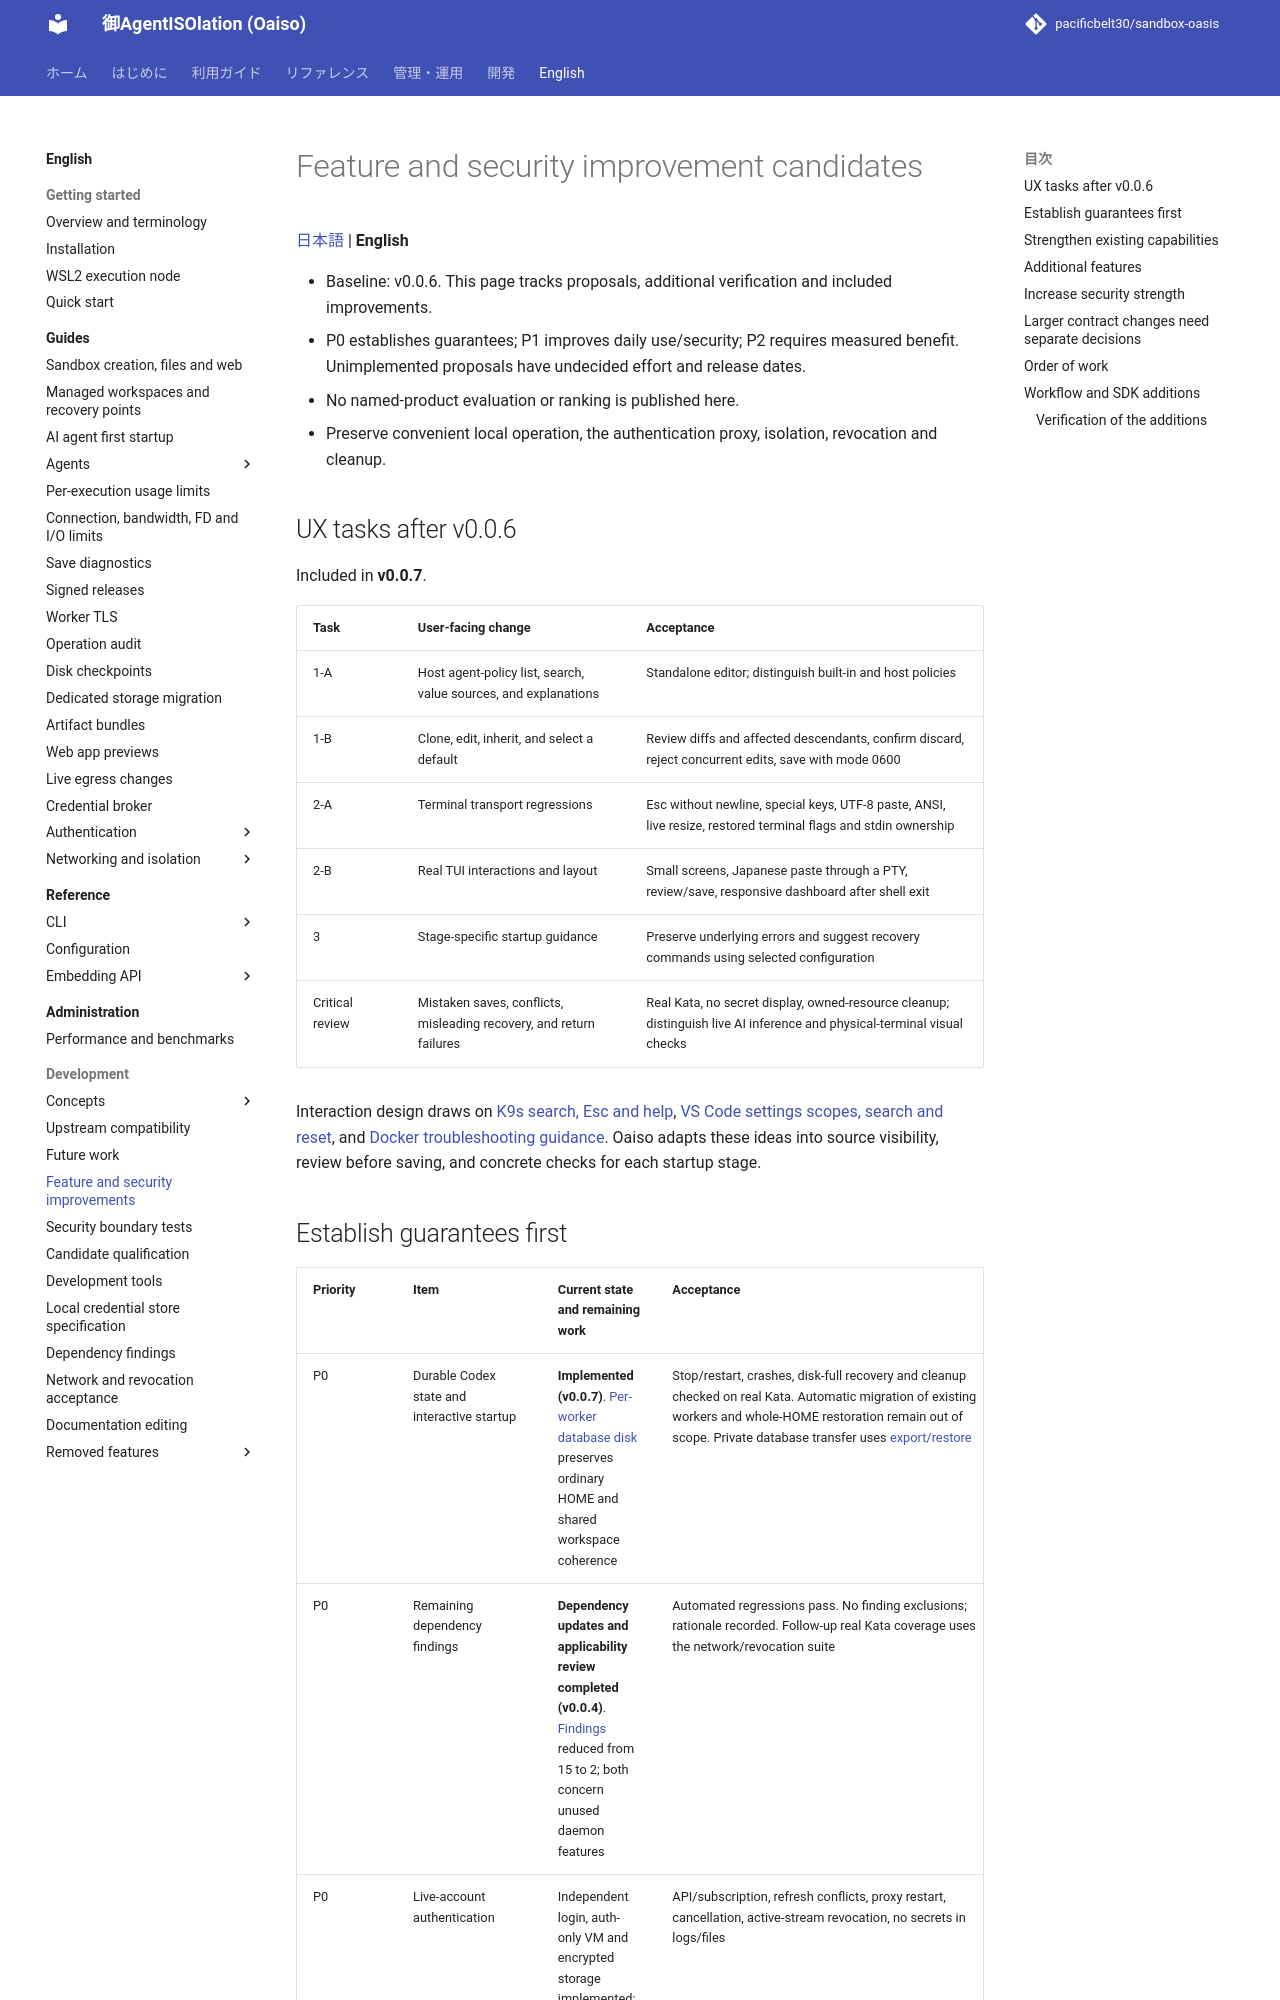

repository: pacificbelt30/sandbox-oasis · page: en/development/improvements/index.html · generator: mkdocs

# Feature and security improvement candidates

[日本語](../../development/improvements.md) | **English**

- Baseline: v0.0.6. This page tracks proposals, additional verification and included improvements.
- P0 establishes guarantees; P1 improves daily use/security; P2 requires measured benefit. Unimplemented proposals have undecided effort and release dates.
- No named-product evaluation or ranking is published here.
- Preserve convenient local operation, the authentication proxy, isolation, revocation and cleanup.

## UX tasks after v0.0.6

Included in **v0.0.7**.

| Task | User-facing change | Acceptance |
|---|---|---|
| 1-A | Host agent-policy list, search, value sources, and explanations | Standalone editor; distinguish built-in and host policies |
| 1-B | Clone, edit, inherit, and select a default | Review diffs and affected descendants, confirm discard, reject concurrent edits, save with mode 0600 |
| 2-A | Terminal transport regressions | Esc without newline, special keys, UTF-8 paste, ANSI, live resize, restored terminal flags and stdin ownership |
| 2-B | Real TUI interactions and layout | Small screens, Japanese paste through a PTY, review/save, responsive dashboard after shell exit |
| 3 | Stage-specific startup guidance | Preserve underlying errors and suggest recovery commands using selected configuration |
| Critical review | Mistaken saves, conflicts, misleading recovery, and return failures | Real Kata, no secret display, owned-resource cleanup; distinguish live AI inference and physical-terminal visual checks |

Interaction design draws on [K9s search, Esc and help](https://k9scli.io/topics/commands/), [VS Code settings scopes, search and reset](https://code.visualstudio.com/docs/configure/settings), and [Docker troubleshooting guidance](https://docs.docker.com/desktop/troubleshoot-and-support/troubleshoot/). Oaiso adapts these ideas into source visibility, review before saving, and concrete checks for each startup stage.
